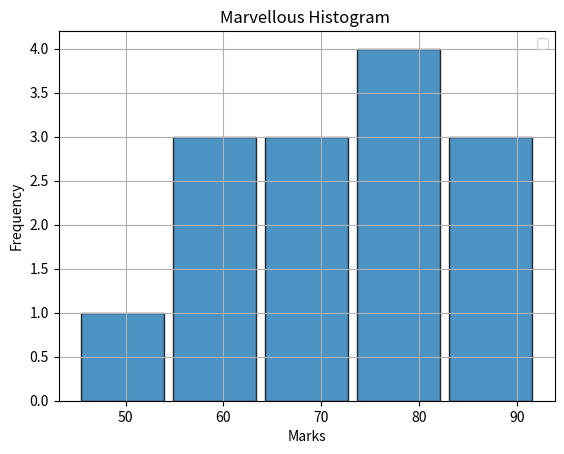

The script that saved this image:
import matplotlib.pyplot as plt

def main():
  marks = [45,55,60,62,67,70,72,75,78,80,82,85,90,92]
  
  plt.hist(
    marks,
    bins = 5,
    edgecolor = 'black',
    alpha = 0.8,
    rwidth = 0.9
  )  
  
  plt.title("Marvellous Histogram ")
  plt.xlabel("Marks")
  plt.ylabel("Frequency")
    
  plt.grid(type)   
  plt.legend()
  plt.show()
  
if __name__ == "__main__":
  main()
